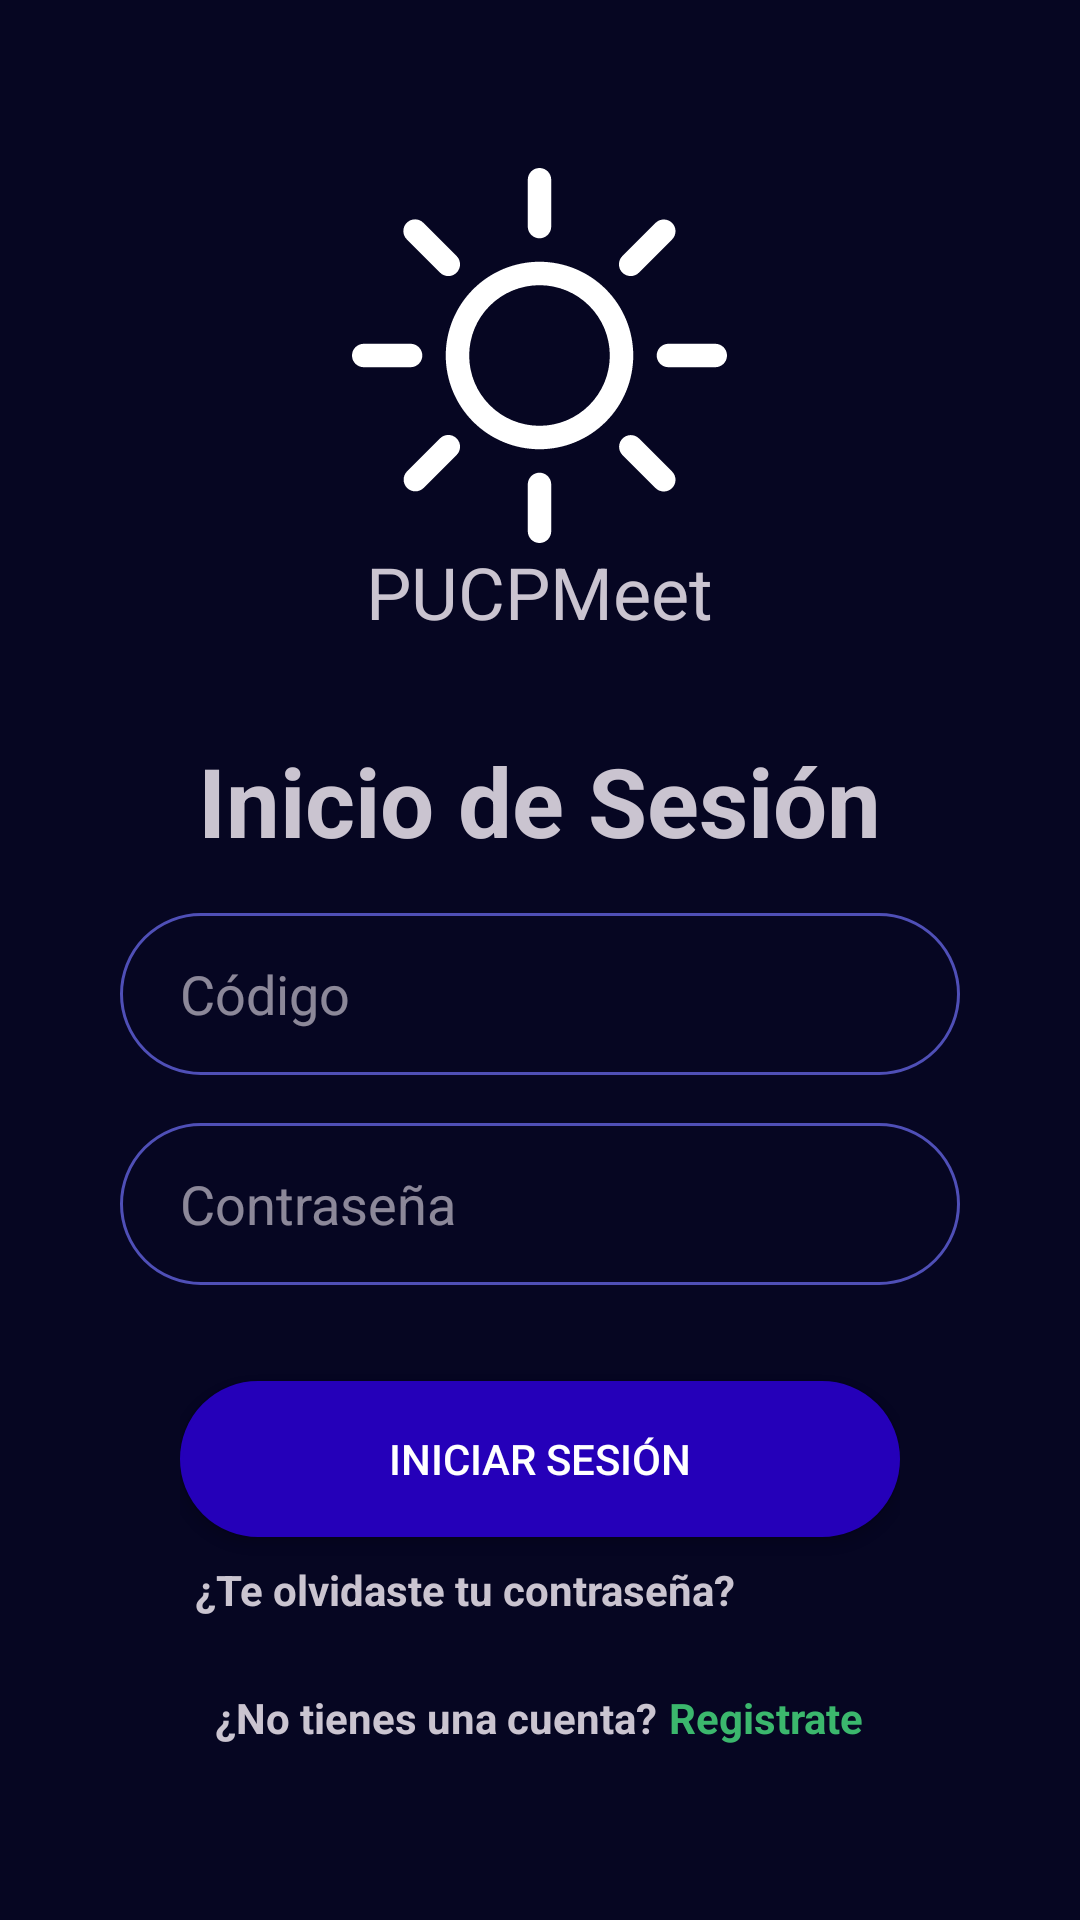

Android layout source for this screen:
<!-- AndroidManifest.xml: application theme Theme.IOT_ProyectoIndividual -->
<!-- res/layout/activity_main.xml -->
<?xml version="1.0" encoding="utf-8"?>
<LinearLayout xmlns:android="http://schemas.android.com/apk/res/android"
    xmlns:app="http://schemas.android.com/apk/res-auto"
    xmlns:tools="http://schemas.android.com/tools"
    android:layout_width="match_parent"
    android:layout_height="match_parent"
    tools:context=".MainActivity"
    android:gravity="center_horizontal"
    android:orientation="vertical">

    <ImageView
        android:id="@+id/icon"
        android:layout_width="wrap_content"
        android:layout_height="wrap_content"
        android:src="@drawable/sun"
        android:layout_marginTop="56dp"
        />
    <TextView
        android:layout_width="wrap_content"
        android:layout_height="wrap_content"
        android:text="PUCPMeet"
        android:textSize="24sp"
        />

    <TextView
        android:layout_width="wrap_content"
        android:layout_height="wrap_content"
        android:text="Inicio de Sesión"
        android:textStyle="bold"
        android:layout_marginTop="32dp"
        android:textSize="32sp"
        />
    <EditText
        android:id="@+id/edCodigo"
        android:inputType="number"
        android:background="@drawable/custom_input"
        android:layout_marginTop="16dp"
        android:layout_width="280dp"
        android:layout_height="54dp"
        android:hint="Código"
        android:paddingStart="20dp"
        />
    <EditText
        android:id="@+id/edPassword"
        android:inputType="textPassword"
        android:background="@drawable/custom_input"
        android:layout_marginTop="16dp"
        android:layout_width="280dp"
        android:layout_height="54dp"
        android:hint="Contraseña"
        android:paddingStart="20dp"
        />


    <RelativeLayout
        android:layout_width="240dp"
        android:layout_height="wrap_content">

        <androidx.appcompat.widget.AppCompatButton
            android:id="@+id/buttonSesion"
            android:layout_marginTop="32dp"
            android:layout_width="240dp"
            android:layout_height="52dp"
            android:text="Iniciar Sesión"
            android:background="@drawable/custom_button"
            android:textColor="#FFFFFF"
            />
        <TextView
            android:id="@+id/textRecuperar"
            android:layout_width="wrap_content"
            android:layout_height="wrap_content"
            android:text="¿Te olvidaste tu contraseña?"
            android:layout_below="@id/buttonSesion"
            android:layout_marginTop="8dp"
            android:paddingLeft="5dp"
            android:textStyle="bold"/>
    </RelativeLayout>
    <RelativeLayout
        android:layout_width="match_parent"
        android:layout_height="match_parent"
        android:gravity="bottom|center_horizontal"
        android:layout_marginBottom="26dp">

        <TextView
            android:id="@+id/textLeftRegistrate"
            android:layout_width="wrap_content"
            android:layout_height="wrap_content"
            android:text="¿No tienes una cuenta?"
            android:layout_marginBottom="32dp"
            android:textStyle="bold"/>
        <TextView
            android:layout_toRightOf="@id/textLeftRegistrate"
            android:id="@+id/textRegistrate"
            android:layout_width="wrap_content"
            android:layout_height="wrap_content"
            android:text="Registrate"
            android:layout_marginBottom="32dp"
            android:textColor="#3BB76D"
            android:layout_marginLeft="4dp"
            android:textStyle="bold"
            />
    </RelativeLayout>


</LinearLayout>
<!-- resources referenced by this layout -->
<resources>
  <!-- drawable custom_button (drawable) -->
  <?xml version="1.0" encoding="utf-8"?>
  <selector xmlns:android="http://schemas.android.com/apk/res/android">
      <item  >
          <shape android:shape="rectangle">
              <solid android:color="#2500B9"/>
              <corners android:radius="70dp"/>
              <stroke android:color="#2500B9" android:width="1dp"/>
  
          </shape>
      </item>
  </selector>
  <!-- drawable custom_input (drawable) -->
  <?xml version="1.0" encoding="utf-8"?>
  <selector xmlns:android="http://schemas.android.com/apk/res/android">
      <item android:state_enabled="true" android:state_focused="true">
          <shape android:shape="rectangle">
              <padding android:right="8dp"/>
              <solid android:color="#060622"/>
              <corners android:radius="30dp"/>
              <stroke android:color="#4F4FB7" android:width="1dp"/>
  
          </shape>
      </item>
  
      <item android:state_enabled="true" >
          <shape android:shape="rectangle">
              <padding android:right="8dp"/>
              <corners android:radius="30dp"/>
              <stroke android:color="#4F4FB7" android:width="1dp"/>
          </shape>
      </item>
  
  </selector>
  <color name="md_theme_dark_primary">#2b2831</color>
  <color name="md_theme_dark_onPrimary">#242478</color>
  <color name="md_theme_dark_primaryContainer">#3C3D8F</color>
  <color name="md_theme_dark_onPrimaryContainer">#E1DFFF</color>
  <color name="md_theme_dark_secondary">#C3C0FF</color>
  <color name="md_theme_dark_onSecondary">#2000A4</color>
  <color name="md_theme_dark_secondaryContainer">#3725C6</color>
  <color name="md_theme_dark_onSecondaryContainer">#E3DFFF</color>
  <color name="md_theme_dark_tertiary">#D0BCFF</color>
  <color name="md_theme_dark_onTertiary">#391E72</color>
  <color name="md_theme_dark_tertiaryContainer">#50378A</color>
  <color name="md_theme_dark_onTertiaryContainer">#E9DDFF</color>
  <color name="md_theme_dark_error">#FFB4AB</color>
  <color name="md_theme_dark_errorContainer">#93000A</color>
  <color name="md_theme_dark_onError">#690005</color>
  <color name="md_theme_dark_onErrorContainer">#FFDAD6</color>
  <color name="md_theme_dark_onBackground">#E5E1E6</color>
  <color name="md_theme_dark_surface">#1C1B1F</color>
  <color name="md_theme_dark_onSurface">#E5E1E6</color>
  <color name="md_theme_dark_surfaceVariant">#47464F</color>
  <color name="md_theme_dark_onSurfaceVariant">#C8C5D0</color>
  <color name="md_theme_dark_outline">#918F9A</color>
  <color name="md_theme_dark_inverseOnSurface">#1C1B1F</color>
  <color name="md_theme_dark_inverseSurface">#E5E1E6</color>
  <color name="md_theme_dark_inversePrimary">#5455A9</color>
  <style name="ThemeOverlay.App.MaterialAlertDialog" parent="ThemeOverlay.Material3.MaterialAlertDialog">
          <item name="colorSurface">#151544</item>
          <item name="buttonBarPositiveButtonStyle">@style/Widget.App.Button</item>
          <item name="buttonBarNegativeButtonStyle">@style/Widget.App.Button</item>
          <item name="buttonBarNeutralButtonStyle">@style/Widget.App.Button</item>
      </style>
  <style name="Widget.App.Button" parent="Widget.Material3.Button.TextButton.Dialog">
          <item name="android:textColor">#8A96FF</item>
      </style>
</resources>
